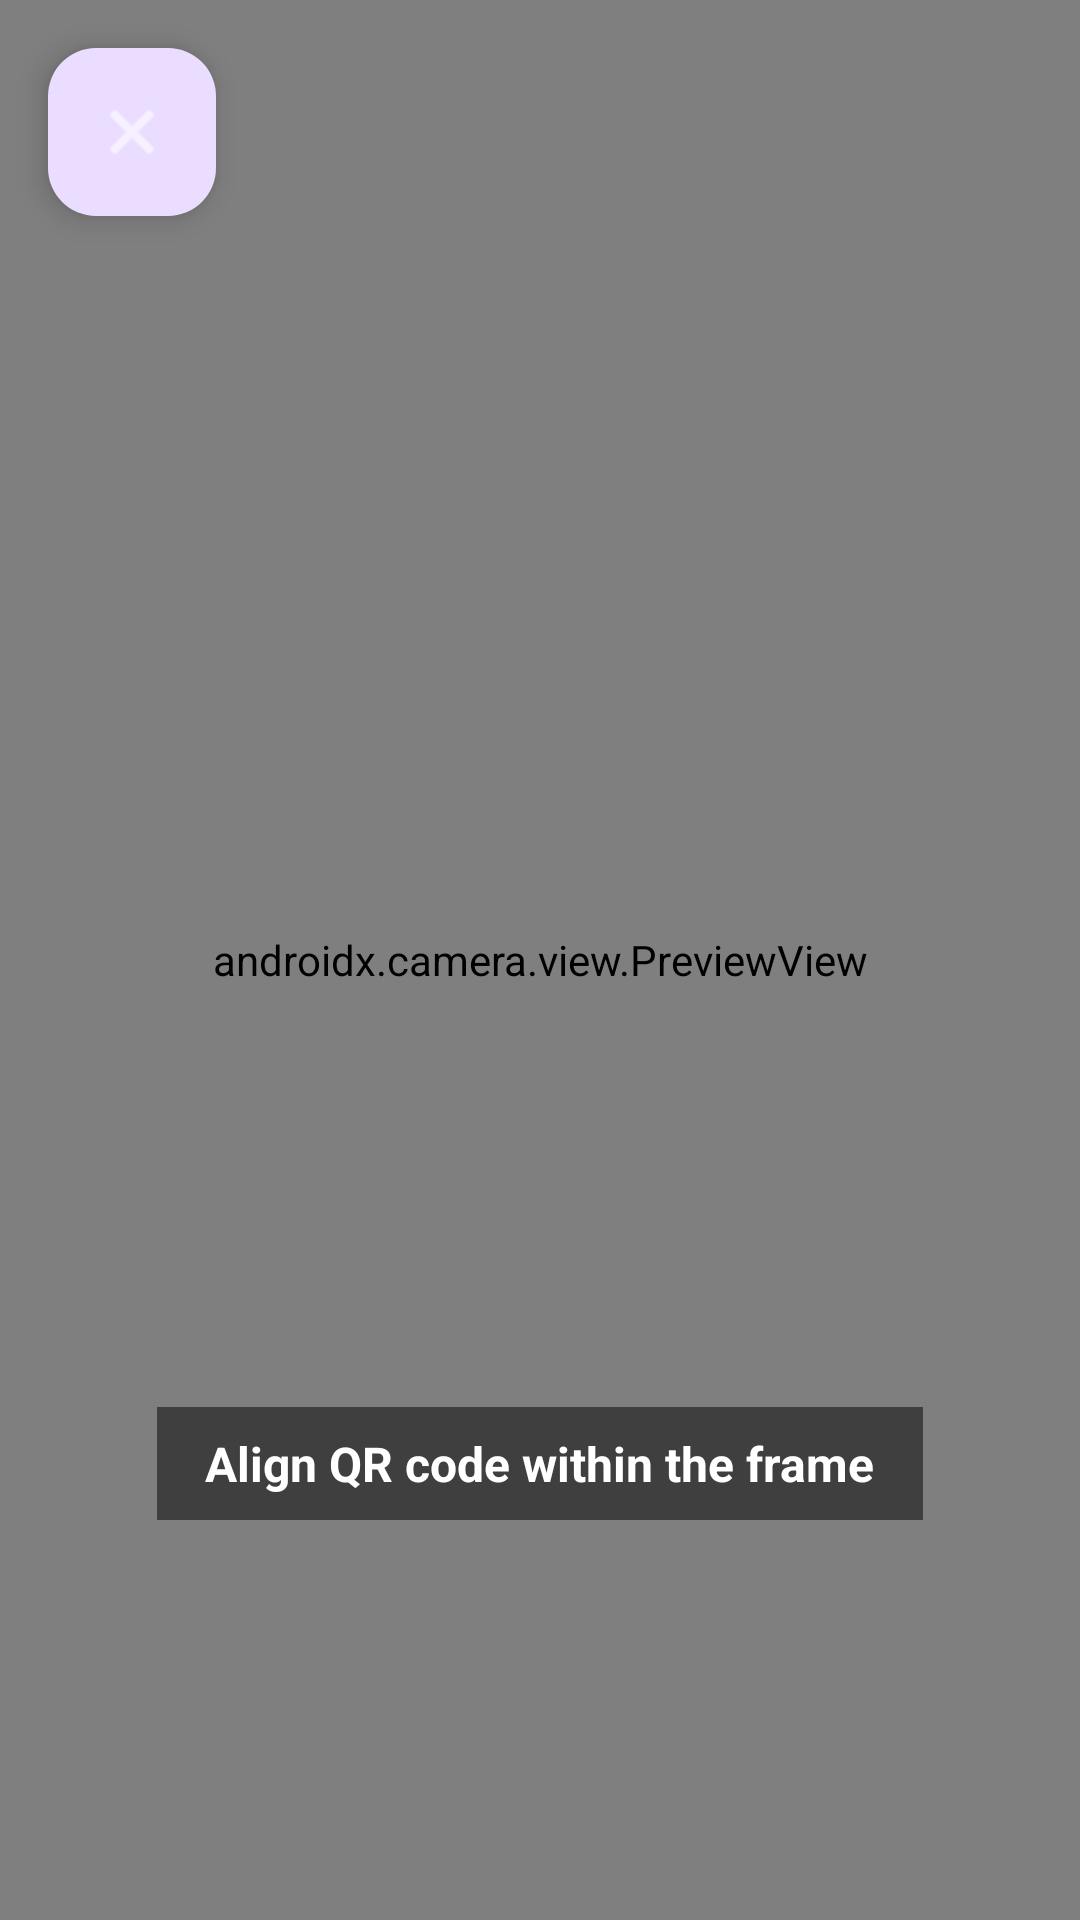

Layout XML and referenced resources for this Android screen:
<!-- AndroidManifest.xml: application theme Theme.StudySpace -->
<!-- res/layout/activity_qr_check_in.xml -->
<?xml version="1.0" encoding="utf-8"?>
<androidx.constraintlayout.widget.ConstraintLayout xmlns:android="http://schemas.android.com/apk/res/android"
    xmlns:app="http://schemas.android.com/apk/res-auto"
    android:layout_width="match_parent"
    android:layout_height="match_parent"
    android:background="@color/black">

    <androidx.camera.view.PreviewView
        android:id="@+id/viewFinder"
        android:layout_width="match_parent"
        android:layout_height="match_parent" />

    <View
        android:id="@+id/overlay"
        android:layout_width="250dp"
        android:layout_height="250dp"
        android:background="@drawable/bg_qr_overlay"
        app:layout_constraintBottom_toBottomOf="parent"
        app:layout_constraintEnd_toEndOf="parent"
        app:layout_constraintStart_toStartOf="parent"
        app:layout_constraintTop_toTopOf="parent" />

    <TextView
        android:layout_width="wrap_content"
        android:layout_height="wrap_content"
        android:layout_marginTop="24dp"
        android:text="Align QR code within the frame"
        android:textColor="@color/white"
        android:textSize="16sp"
        android:textStyle="bold"
        android:background="#80000000"
        android:paddingHorizontal="16dp"
        android:paddingVertical="8dp"
        app:layout_constraintEnd_toEndOf="parent"
        app:layout_constraintStart_toStartOf="parent"
        app:layout_constraintTop_toBottomOf="@id/overlay" />

    <com.google.android.material.floatingactionbutton.FloatingActionButton
        android:id="@+id/fabClose"
        android:layout_width="wrap_content"
        android:layout_height="wrap_content"
        android:layout_margin="16dp"
        android:src="@android:drawable/ic_menu_close_clear_cancel"
        app:layout_constraintStart_toStartOf="parent"
        app:layout_constraintTop_toTopOf="parent"
        app:tint="@color/white" />
    <FrameLayout
        android:id="@+id/loadingOverlay"
        android:layout_width="match_parent"
        android:layout_height="match_parent"
        android:background="#CC000000"
        android:visibility="gone"
        android:elevation="10dp"
        app:layout_constraintTop_toTopOf="parent"
        app:layout_constraintBottom_toBottomOf="parent">

        <LinearLayout
            android:layout_width="wrap_content"
            android:layout_height="wrap_content"
            android:layout_gravity="center"
            android:orientation="vertical"
            android:gravity="center">

            <ProgressBar
                android:layout_width="64dp"
                android:layout_height="64dp"
                android:indeterminateTint="@color/white" />

            <TextView
                android:layout_width="wrap_content"
                android:layout_height="wrap_content"
                android:text="Validating QR Code..."
                android:textColor="@color/white"
                android:layout_marginTop="16dp"
                android:textSize="18sp"
                android:textStyle="bold" />
        </LinearLayout>
    </FrameLayout>

</androidx.constraintlayout.widget.ConstraintLayout>
<!-- resources referenced by this layout -->
<resources>
  <color name="black">#FF000000</color>
  <color name="white">#FFFFFFFF</color>
  <style name="Theme.StudySpace" parent="Theme.Material3.Light.NoActionBar">
          
          <item name="colorPrimary">@color/primary</item>
          <item name="colorPrimaryVariant">@color/primary_dark</item>
          <item name="colorOnPrimary">@color/on_primary</item>
  
          
          <item name="colorSecondary">@color/secondary</item>
          <item name="colorOnSecondary">@color/on_secondary</item>
  
          
          <item name="android:colorBackground">@color/background</item>
          <item name="colorSurface">@color/surface</item>
  
          
          <item name="colorError">@color/error</item>
          <item name="colorOnError">@color/on_error</item>
  
          
          <item name="android:statusBarColor">@color/primary_dark</item>
          <item name="android:navigationBarColor">@color/surface</item>
      </style>
  <color name="primary">#1565C0</color>
  <color name="primary_dark">#0D47A1</color>
  <color name="on_primary">#FFFFFF</color>
  <color name="secondary">#00897B</color>
  <color name="on_secondary">#FFFFFF</color>
  <color name="background">#F8FAFF</color>
  <color name="surface">#FFFFFF</color>
  <color name="error">#B00020</color>
  <color name="on_error">#FFFFFF</color>
</resources>
